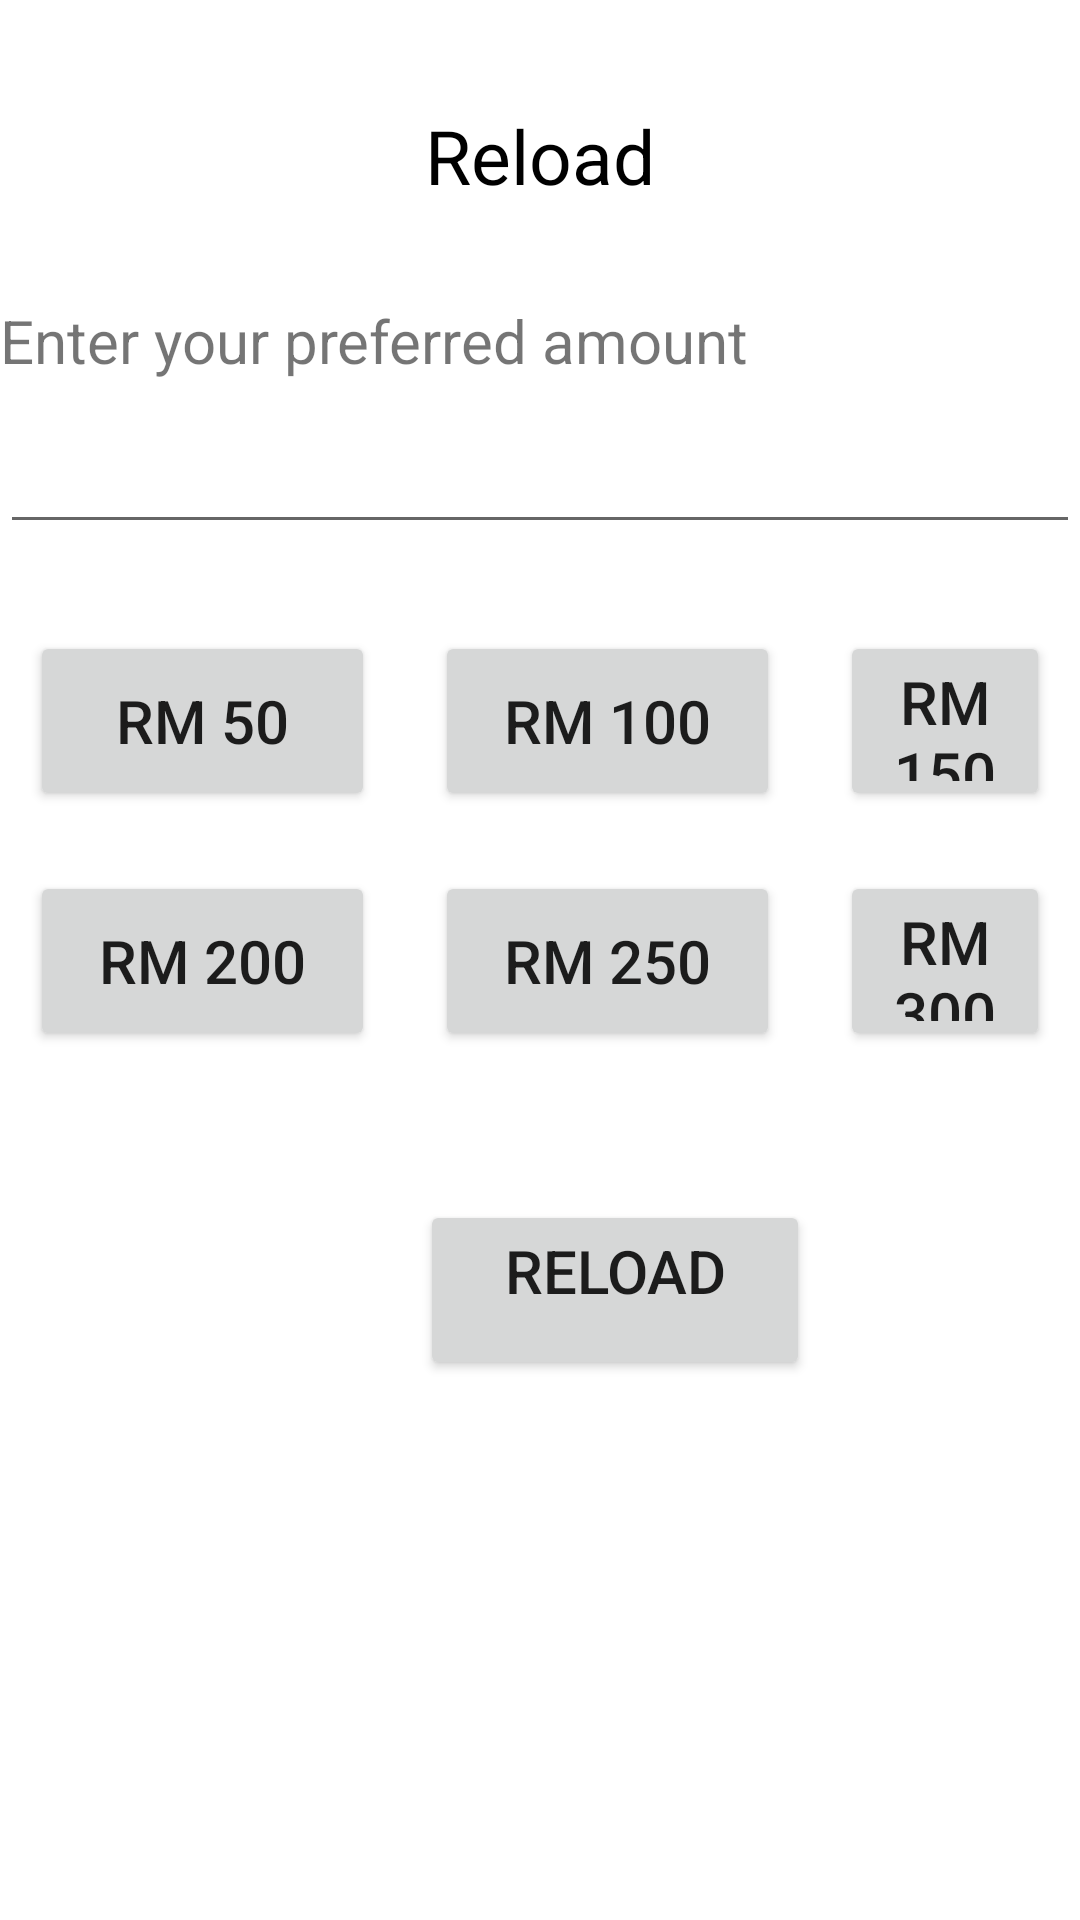

Produce the Android XML layout that renders to this screen, including the resource entries it uses.
<!-- AndroidManifest.xml: application theme Theme.HuaheeJQC -->
<!-- res/layout/fragment_reload_in_wallet.xml -->
<?xml version="1.0" encoding="utf-8"?>
<LinearLayout xmlns:android="http://schemas.android.com/apk/res/android"
    xmlns:tools="http://schemas.android.com/tools"
    android:layout_width="match_parent"
    android:layout_height="match_parent"
    android:orientation="vertical"
    tools:context=".ReloadInWallet">

    
    <LinearLayout
        android:layout_width="match_parent"
        android:layout_height="100dp"
        android:orientation="vertical">

        <TextView
            android:layout_width="wrap_content"
            android:layout_height="wrap_content"
            android:layout_gravity="center_horizontal"
            android:layout_marginTop="25dp"
            android:gravity="center_vertical"
            android:padding="10dp"
            android:text="Reload"
            android:textColor="@color/black"
            android:textSize="25sp" />

    </LinearLayout>

    <LinearLayout
        android:layout_width="match_parent"
        android:layout_height="300dp"
        android:orientation="vertical">

        <TextView
            android:layout_width="match_parent"
            android:layout_height="40dp"
            android:text="Enter your preferred amount"
            android:textSize="20sp" />

        <EditText
            android:id="@+id/get_reload_number"
            android:layout_width="match_parent"
            android:layout_height="wrap_content"
            android:inputType="number" />

        <TextView
            android:id="@+id/ReloadPageStatusText"
            android:layout_width="wrap_content"
            android:layout_height="wrap_content"
            android:textColor="@android:color/holo_red_dark" />

        <LinearLayout
            android:layout_width="match_parent"
            android:layout_height="wrap_content"
            android:orientation="vertical">

            <RelativeLayout
                android:layout_width="match_parent"
                android:layout_height="80dp"
                android:padding="@dimen/layoutPadding"
                android:layout_weight="1">

                <Button
                    android:id="@+id/reload_rm50"
                    android:layout_width="115dp"
                    android:layout_height="70dp"
                    android:text="RM 50"
                    android:textSize="20sp" />

                <Button
                    android:id="@+id/reload_rm100"
                    android:layout_width="115dp"
                    android:layout_height="70dp"
                    android:text="RM 100"
                    android:textSize="20sp"
                    android:layout_marginLeft="20dp"
                    android:layout_toRightOf="@id/reload_rm50"/>

                <Button
                    android:id="@+id/reload_rm150"
                    android:layout_width="115dp"
                    android:layout_height="70dp"
                    android:text="RM 150"
                    android:textSize="20sp"
                    android:layout_marginLeft="20dp"
                    android:layout_toRightOf="@id/reload_rm100"/>

            </RelativeLayout>

            <RelativeLayout
                android:layout_width="match_parent"
                android:layout_height="80dp"
                android:padding="@dimen/layoutPadding"
                android:layout_weight="1">

                <Button
                    android:id="@+id/reload_rm200"
                    android:layout_width="115dp"
                    android:layout_height="70dp"
                    android:text="RM 200"
                    android:textSize="20sp"/>

                <Button
                    android:id="@+id/reload_rm250"
                    android:layout_width="115dp"
                    android:layout_height="70dp"
                    android:layout_marginLeft="20dp"
                    android:layout_toRightOf="@id/reload_rm200"
                    android:text="RM 250"
                    android:textSize="20sp" />

                <Button
                    android:id="@+id/reload_rm300"
                    android:layout_width="115dp"
                    android:layout_height="70dp"
                    android:text="RM 300"
                    android:textSize="20sp"
                    android:layout_marginLeft="20dp"
                    android:layout_toRightOf="@id/reload_rm250"/>

            </RelativeLayout>

        </LinearLayout>

    </LinearLayout>

    <LinearLayout
        android:layout_width="match_parent"
        android:layout_height="60dp"
        android:orientation="vertical">

        <Button
            android:id="@+id/button_start_reload"
            android:layout_width="130dp"
            android:layout_height="60dp"
            android:padding="@dimen/layoutPadding"
            android:layout_gravity="center_vertical"
            android:text="Reload"
            android:textSize="20sp"
            android:layout_marginStart="140dp"
            android:gravity="center_horizontal"/>

    </LinearLayout>

</LinearLayout>
<!-- resources referenced by this layout -->
<resources>
  <dimen name="layoutPadding">10dp</dimen>
  <style name="Theme.HuaheeJQC" parent="Theme.MaterialComponents.DayNight.DarkActionBar">
          
          <item name="colorPrimary">@color/purple_500</item>
          <item name="colorPrimaryVariant">@color/purple_700</item>
          <item name="colorOnPrimary">@color/white</item>
          
          <item name="colorSecondary">@color/teal_200</item>
          <item name="colorSecondaryVariant">@color/teal_700</item>
          <item name="colorOnSecondary">@color/black</item>
          
          <item name="android:statusBarColor" tools:targetApi="l">?attr/colorPrimaryVariant</item>
          
      </style>
  <!-- not gathered from this repository: default colours our renderer supplied (Android Studio template values) -->
  <color name="purple_500">#FF6200EE</color>
  <color name="purple_700">#FF3700B3</color>
  <color name="teal_200">#FF03DAC5</color>
  <color name="teal_700">#FF018786</color>
  <color name="black">#FF000000</color>
  <color name="white">#FFFFFFFF</color>
</resources>
